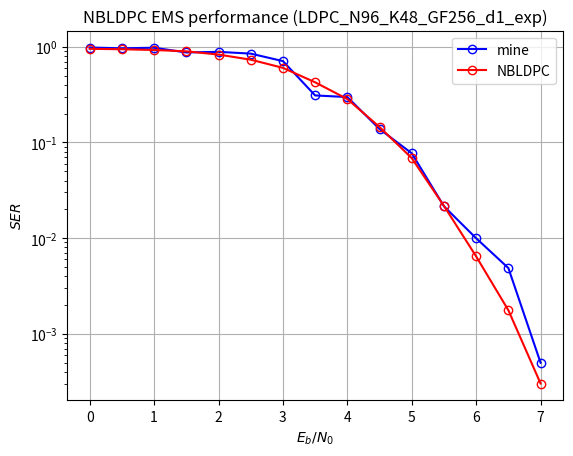

Python code for this plot:
import matplotlib.pyplot as plt

plt.grid()
plt.title(r"NBLDPC EMS performance (LDPC_N96_K48_GF256_d1_exp)")
plt.xlabel(r"$E_b/N_0$")
plt.ylabel(r"$SER$")
plt.yscale("log")

SNR = [0.0, 0.5, 1.0, 1.5, 2.0, 2.5, 3.0,
       3.5, 4.0, 4.5, 5.0, 5.5, 6.0, 6.5, 7.0]
BER = [9.82e-01, 9.64e-01, 9.77e-01, 8.72e-01, 8.85e-01, 8.48e-01, 7.08e-01,
       3.10e-01, 2.98e-01, 1.38e-01, 7.70e-02, 2.15e-02, 9.96e-03, 4.86e-03, 4.97e-04]
BER2 = [9.52e-01, 9.42e-01, 9.25e-01, 8.96e-01, 8.29e-01, 7.33e-01, 6.02e-01	,
        4.25e-01, 2.84e-01, 1.45e-01, 6.85e-02, 2.17e-02, 6.43e-03, 1.76e-03, 3.02e-04]
plt.plot(SNR, BER, color="blue", marker="o",
         markerfacecolor="none", label="mine")
plt.plot(SNR, BER2, color="red", marker="o",
         markerfacecolor="none", label="NBLDPC")
plt.legend()

plt.show()
